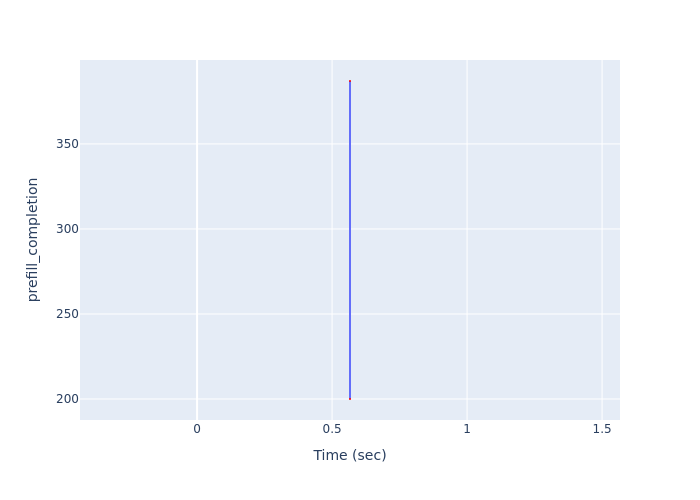

Values plotted in this chart, from the file beside it:
Time (sec), prefill_completion
0.5664, 200
0.5664, 387
